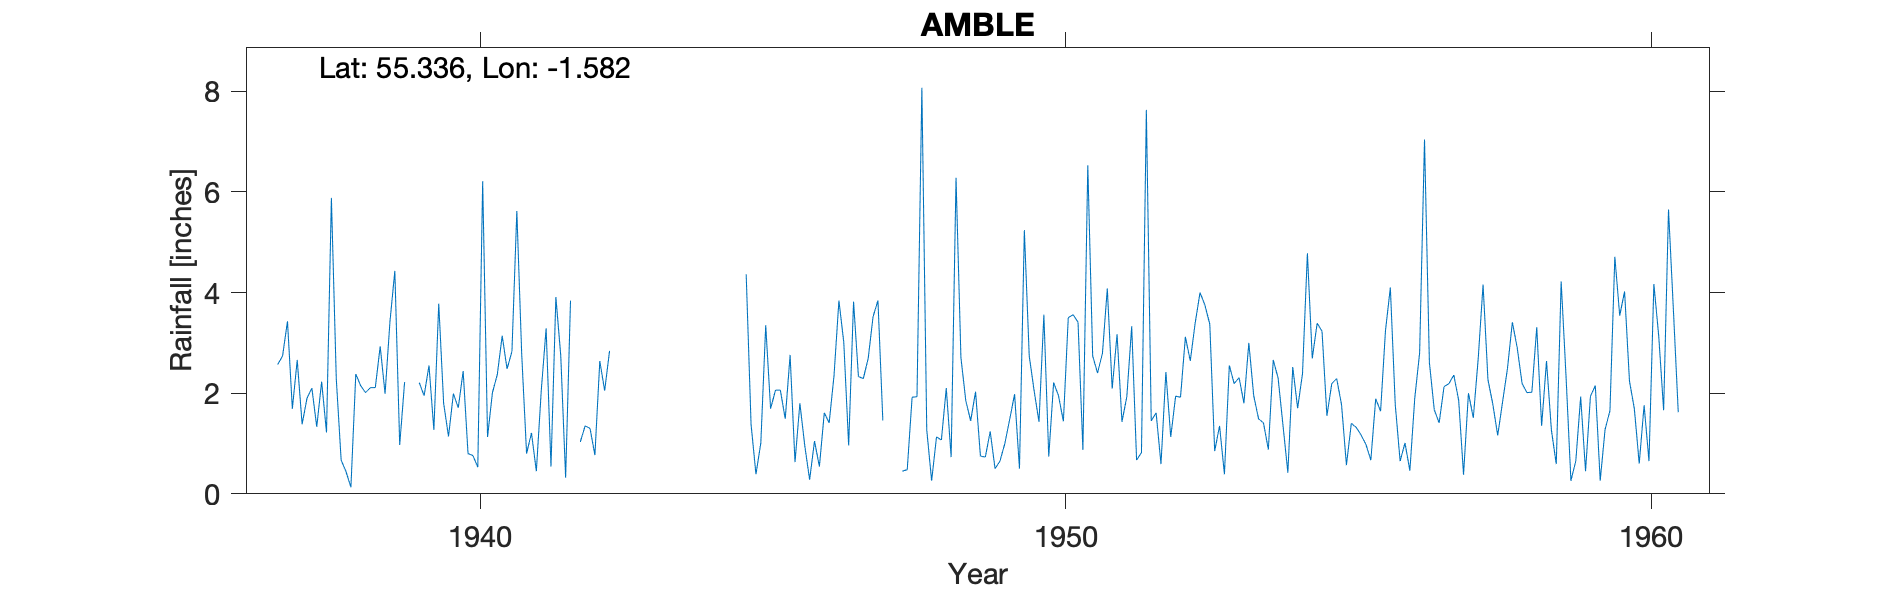

Data behind this chart, as committed beside it:
AMBLE, , , , , , , , , , , , , , , , , , , , , , , 
Grid ref, NU266047, Long, -1.582, Lat, 55.34, Elevation, 12, ft, , , , , , , , , , , , , , , 
Station no, 3590/4/5, , , , , , , , , , , , , , , , , , , , , , 
, 1931, 1932, 1933, 1934, 1935, 1936, 1937, 1938, 1939, 1940, 1941, 1942, 1943, 1944, 1945, 1946, 1947, 1948, 1949, 1950, 1951, 1952, 1953
January, , , , , , , 2.57, 2.29, 4.43, 1.99, 2.83, 3.84, , , 4.36, 0.96, 2.29, 8.07, 0.75, 1.43, 2.4, 1.61, 0.85
February, , , , , , , 2.74, 0.67, 0.97, 1.71, 5.62, , , , 1.38, 0.28, 2.69, 1.27, 0.73, 3.56, 2.79, 0.59, 1.35
March, , , , , , , 3.43, 0.44, 2.22, 2.44, 2.77, 1.03, , , 0.39, 1.05, 3.52, 0.26, 1.24, 0.74, 4.08, 2.42, 0.39
April, , , , , , , 1.69, 0.13, , 0.8, 0.8, 1.35, , , 1.01, 0.54, 3.84, 1.13, 0.5, 2.21, 2.09, 1.13, 2.55
May, , , , , , , 2.66, 2.38, , 0.76, 1.21, 1.3, , , 3.35, 1.61, 1.46, 1.07, 0.65, 1.95, 3.17, 1.94, 2.19
June, , , , , , , 1.38, 2.15, 2.21, 0.53, 0.45, 0.77, , , 1.69, 1.41, , 2.1, 1, 1.44, 1.43, 1.92, 2.31
July, , , , , , , 1.9, 2.01, 1.95, 6.21, 2.04, 2.64, , , 2.06, 2.35, , 0.73, 1.48, 3.5, 1.93, 3.12, 1.8
August, , , , , , , 2.1, 2.11, 2.55, 1.13, 3.29, 2.05, , , 2.06, 3.84, , 6.28, 1.98, 3.56, 3.33, 2.64, 3
September, , , , , , , 1.33, 2.11, 1.27, 2.01, 0.54, 2.84, , , 1.49, 3.01, 0.45, 2.71, 0.5, 3.41, 0.67, 3.39, 1.95
October, , , , , , , 2.23, 2.93, 3.78, 2.37, 3.91, , , , 2.76, 0.96, 0.48, 1.85, 5.24, 0.87, 0.82, 4, 1.49
November, , , , , , , 1.22, 1.99, 1.8, 3.14, 2.75, 0.58, , , 0.63, 3.82, 1.92, 1.45, 2.74, 6.53, 7.63, 3.75, 1.41
December, , , , , , , 5.88, 3.42, 1.14, 2.48, 0.32, , , , 1.8, 2.33, 1.93, 2.03, 2.05, 2.74, 1.45, 3.37, 0.88
Total, , , , , , , 29.13, 22.63, , 25.57, 26.53, , , , 22.98, 22.16, , 28.95, 18.86, 31.94, 31.79, 29.88, 20.17
1939 Apr .9, May .78 and total estimated…, , , , , , , , , , , , , , , , , , , , , , , 
1942 Feb 1.56, Oct 2.08, Dec 1.72 and to…, , , , , , , , , , , , , , , , , , , , , , , 
1947 June 1.5, July 4.3, Aug .1 and tota…, , , , , , , , , , , , , , , , , , , , , , , 
1665, AMBLE, 1937-1969, , , , , , , , , , , , , , , , , , , , , 
